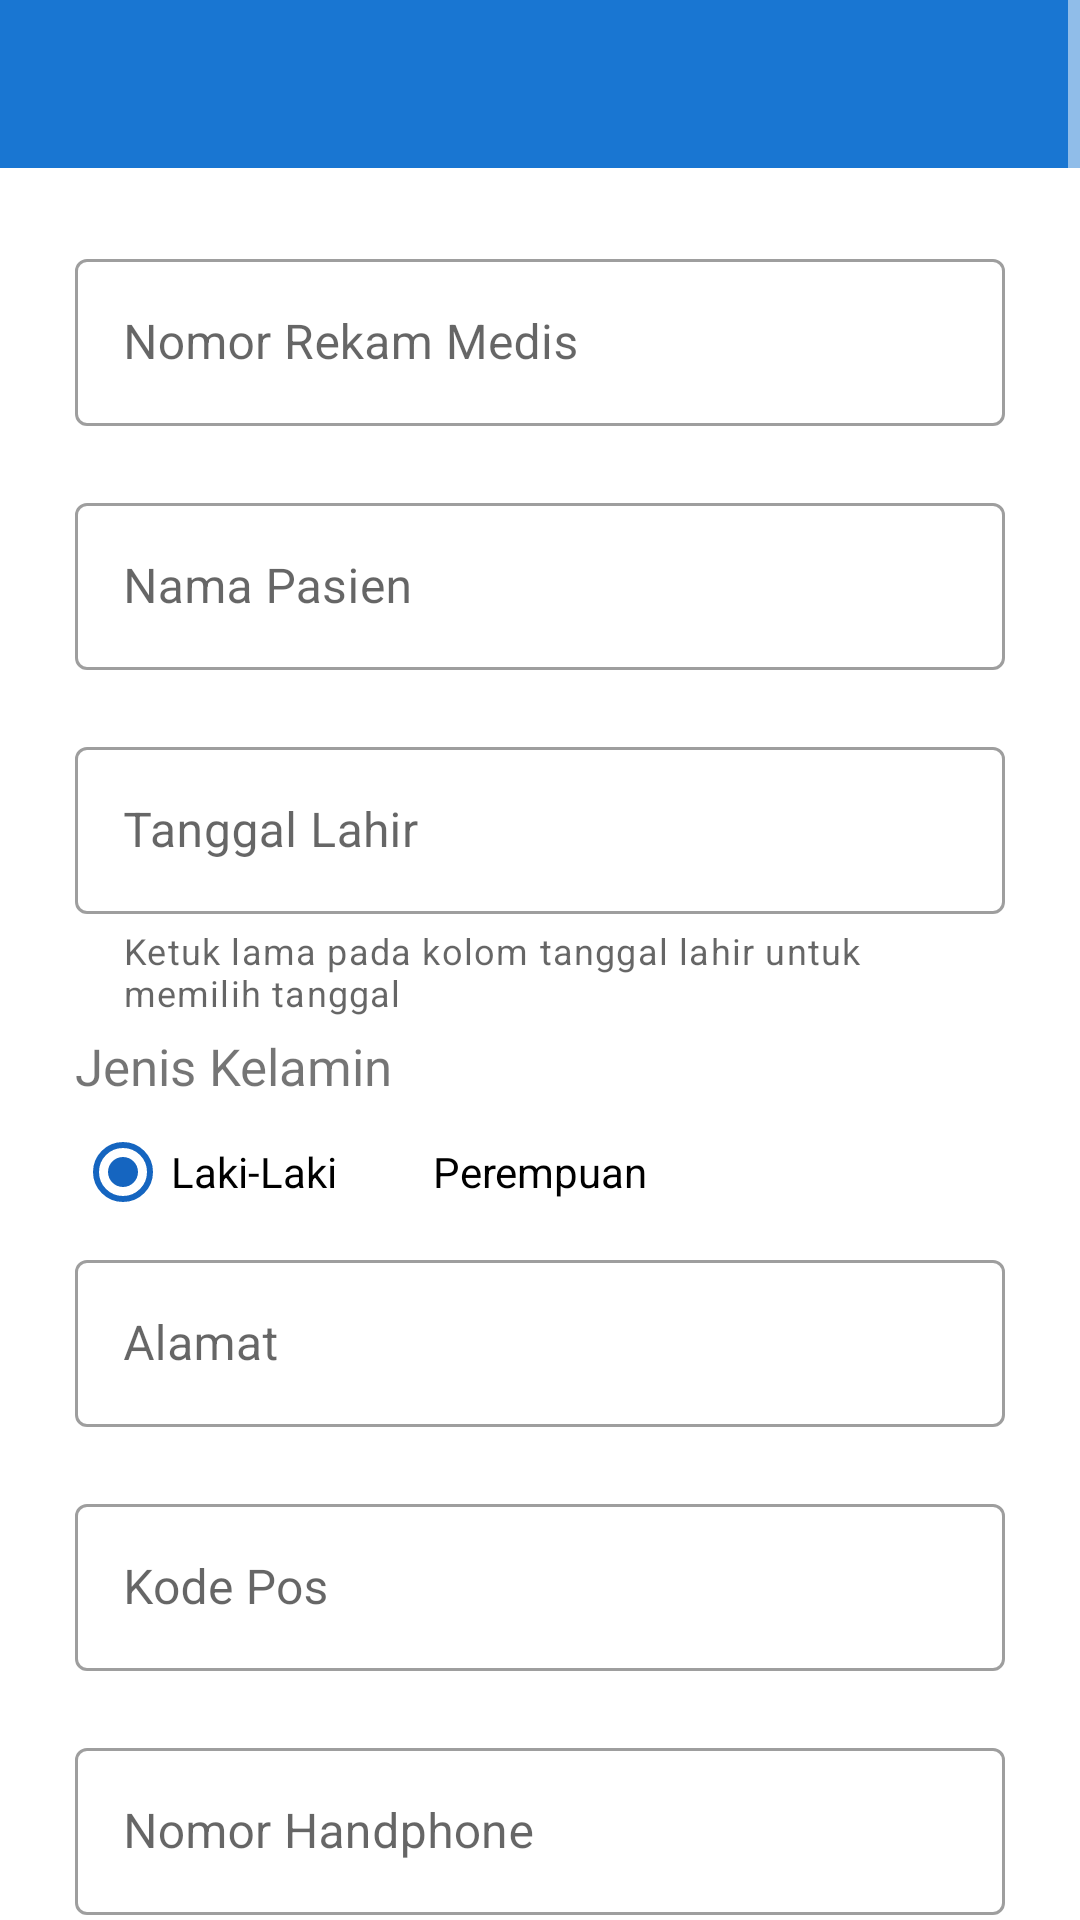

Reconstruct the res/layout file that produces this screen, plus the resources it refers to.
<!-- AndroidManifest.xml: application theme Theme.MyApp -->
<!-- res/layout/activity_editor_pasien.xml -->
<?xml version="1.0" encoding="utf-8"?>
<ScrollView xmlns:android="http://schemas.android.com/apk/res/android"
    xmlns:app="http://schemas.android.com/apk/res-auto"
    xmlns:tools="http://schemas.android.com/tools"
    android:id="@+id/viewTambahAntrianActivity"
    android:layout_width="match_parent"
    android:layout_height="match_parent"
    android:fillViewport="true"
    tools:context=".fragment.pasien.EditorPasienActivity">

    <LinearLayout
        android:layout_width="match_parent"
        android:layout_height="wrap_content"
        android:orientation="vertical">

        <com.google.android.material.appbar.AppBarLayout
            android:layout_width="match_parent"
            android:layout_height="wrap_content"
            android:background="@color/colorPrimary">

            <androidx.appcompat.widget.Toolbar
                android:id="@+id/toolbar_editor_pasien"
                android:layout_width="match_parent"
                android:layout_height="?attr/actionBarSize"
                app:titleTextColor="@color/colorWhite" />

        </com.google.android.material.appbar.AppBarLayout>

        <com.google.android.material.textfield.TextInputLayout
            android:id="@+id/textInputLayout1"
            android:layout_width="match_parent"
            android:layout_height="wrap_content"
            android:layout_marginStart="25dp"
            android:layout_marginTop="25dp"
            android:layout_marginEnd="25dp"
            android:hint="@string/nomor_rekammedis"
            style="@style/Widget.MaterialComponents.TextInputLayout.OutlinedBox"
            app:errorEnabled="true">

            <com.google.android.material.textfield.TextInputEditText
                android:id="@+id/nomor_rekammedis"
                android:layout_width="match_parent"
                android:layout_height="wrap_content"
                android:inputType="number" />

        </com.google.android.material.textfield.TextInputLayout>

        <com.google.android.material.textfield.TextInputLayout
            android:id="@+id/textInputLayout2"
            android:layout_width="match_parent"
            android:layout_height="wrap_content"
            android:layout_marginStart="25dp"
            android:layout_marginEnd="25dp"
            android:hint="@string/nama_pasien"
            style="@style/Widget.MaterialComponents.TextInputLayout.OutlinedBox"
            app:errorEnabled="true">

            <com.google.android.material.textfield.TextInputEditText
                android:id="@+id/nama_pasien"
                android:layout_width="match_parent"
                android:layout_height="wrap_content"
                android:inputType="text" />

        </com.google.android.material.textfield.TextInputLayout>

        <com.google.android.material.textfield.TextInputLayout
            android:id="@+id/textInputLayout3"
            android:layout_width="match_parent"
            android:layout_height="wrap_content"
            android:layout_marginStart="25dp"
            android:layout_marginEnd="25dp"
            android:hint="@string/tanggal_lahir"
            app:helperText="@string/hint_tanggal_lahir"
            style="@style/Widget.MaterialComponents.TextInputLayout.OutlinedBox"
            app:errorEnabled="true">

            <com.google.android.material.textfield.TextInputEditText
                android:id="@+id/tanggal_lahir"
                android:layout_width="match_parent"
                android:layout_height="wrap_content"
                android:inputType="text" />

        </com.google.android.material.textfield.TextInputLayout>

        <TextView
            android:id="@+id/labeljeniskelamin"
            android:layout_width="match_parent"
            android:layout_height="wrap_content"
            android:text="@string/jenis_kelamin"
            android:textSize="17sp"
            android:layout_marginTop="5dp"
            android:layout_marginStart="25dp"
            android:layout_marginEnd="25dp"/>

        <RadioGroup
            android:id="@+id/jenis_kelamin"
            android:layout_width="match_parent"
            android:layout_height="wrap_content"
            android:orientation="horizontal"
            android:layout_marginStart="25dp"
            android:layout_marginEnd="25dp">

            <RadioButton
                android:id="@+id/laki_laki"
                android:layout_width="wrap_content"
                android:layout_height="wrap_content"
                android:text="@string/laki_laki"
                android:checked="true"/>

            <RadioButton
                android:id="@+id/perempuan"
                android:layout_width="wrap_content"
                android:layout_height="wrap_content"
                android:text="@string/perempuan"/>
        </RadioGroup>

        <com.google.android.material.textfield.TextInputLayout
            android:id="@+id/textInputLayout4"
            android:layout_width="match_parent"
            android:layout_height="wrap_content"
            android:layout_marginStart="25dp"
            android:layout_marginEnd="25dp"
            android:hint="@string/alamat"
            style="@style/Widget.MaterialComponents.TextInputLayout.OutlinedBox"
            app:errorEnabled="true">

            <com.google.android.material.textfield.TextInputEditText
                android:id="@+id/alamat"
                android:layout_width="match_parent"
                android:layout_height="wrap_content"
                android:inputType="textMultiLine" />

        </com.google.android.material.textfield.TextInputLayout>

        <com.google.android.material.textfield.TextInputLayout
            android:layout_width="match_parent"
            android:layout_height="wrap_content"
            android:layout_marginStart="25dp"
            android:layout_marginEnd="25dp"
            android:hint="@string/kode_pos"
            style="@style/Widget.MaterialComponents.TextInputLayout.OutlinedBox"
            app:errorEnabled="true">

            <com.google.android.material.textfield.TextInputEditText
                android:id="@+id/kode_pos"
                android:layout_width="match_parent"
                android:layout_height="wrap_content"
                android:inputType="number" />

        </com.google.android.material.textfield.TextInputLayout>

        <com.google.android.material.textfield.TextInputLayout
            android:id="@+id/textInputLayout5"
            android:layout_width="match_parent"
            android:layout_height="wrap_content"
            android:layout_marginStart="25dp"
            android:layout_marginEnd="25dp"
            android:hint="@string/nomor_handphone"
            style="@style/Widget.MaterialComponents.TextInputLayout.OutlinedBox"
            app:errorEnabled="true">

            <com.google.android.material.textfield.TextInputEditText
                android:id="@+id/nomor_handphone"
                android:layout_width="match_parent"
                android:layout_height="wrap_content"
                android:inputType="number" />

        </com.google.android.material.textfield.TextInputLayout>

        <com.google.android.material.textfield.TextInputLayout
            android:id="@+id/textInputLayout6"
            android:layout_width="match_parent"
            android:layout_height="wrap_content"
            android:layout_marginStart="25dp"
            android:layout_marginEnd="25dp"
            android:hint="@string/hint_email"
            style="@style/Widget.MaterialComponents.TextInputLayout.OutlinedBox"
            app:errorEnabled="true">

            <com.google.android.material.textfield.TextInputEditText
                android:id="@+id/email"
                android:layout_width="match_parent"
                android:layout_height="wrap_content"
                android:inputType="textEmailAddress" />

        </com.google.android.material.textfield.TextInputLayout>

    </LinearLayout>

</ScrollView>
<!-- resources referenced by this layout -->
<resources>
  <color name="colorPrimary">#1976D2</color>
  <color name="colorWhite">#FFFFFF</color>
  <string name="alamat">Alamat</string>
  <string name="hint_tanggal_lahir">Ketuk lama pada kolom tanggal lahir untuk memilih tanggal</string>
  <string name="jenis_kelamin">Jenis Kelamin</string>
  <string name="kode_pos">Kode Pos</string>
  <string name="laki_laki">Laki-Laki</string>
  <string name="nama_pasien">Nama Pasien</string>
  <string name="nomor_handphone">Nomor Handphone</string>
  <string name="nomor_rekammedis">Nomor Rekam Medis</string>
  <string name="perempuan">Perempuan</string>
  <string name="tanggal_lahir">Tanggal Lahir</string>
  <style name="Theme.MyApp" parent="Theme.MaterialComponents.Light.NoActionBar">
          <item name="colorPrimary">@color/colorPrimary</item>
          <item name="colorPrimaryDark">@color/colorPrimaryDark</item>
          <item name="colorAccent">@color/colorAccent</item>
  
          <item name="android:textColorSecondary">@color/colorWhite</item>
      </style>
  <color name="colorPrimaryDark">#0D47A1</color>
  <color name="colorAccent">#1565C0</color>
</resources>
